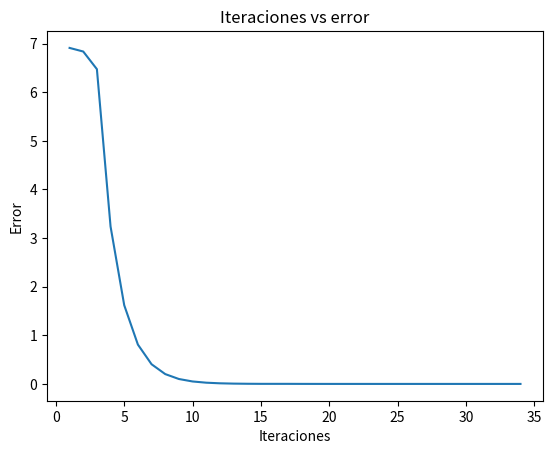

Write the Python code that produced this figure.

import matplotlib.pyplot as plt



def brents(f, x0, x1, max_iter=500, tolerance=1e-50):
 
    fx0 = f(x0)
    fx1 = f(x1)
    ltolerance= []
    literations=[]
    lroots= []
    if (fx0 * fx1) >= 0:
        print("La raiz no se encuentra detro de el rango dado")
        return 
 
    if abs(fx0) < abs(fx1):
        x0, x1 = x1, x0
        fx0, fx1 = fx1, fx0
 
    x2, fx2 = x0, fx0
 
    mflag = True
    i = 0
 
    while i < max_iter and abs(x1-x0) > tolerance:
        fx0 = f(x0)
        fx1 = f(x1)
        fx2 = f(x2)

        if fx0 != fx2 and fx1 != fx2:
            L0 = (x0 * fx1 * fx2) / ((fx0 - fx1) * (fx0 - fx2))
            L1 = (x1 * fx0 * fx2) / ((fx1 - fx0) * (fx1 - fx2))
            L2 = (x2 * fx1 * fx0) / ((fx2 - fx0) * (fx2 - fx1))
            new = L0 + L1 + L2
 
        else:
            new = x1 - ( (fx1 * (x1 - x0)) / (fx1 - fx0) )
 
        if ((new < ((3 * x0 + x1) / 4) or new > x1) or
            (mflag == True and (abs(new - x1)) >= (abs(x1 - x2) / 2)) or
            (mflag == False and (abs(new - x1)) >= (abs(x2 - d) / 2)) or
            (mflag == True and (abs(x1 - x2)) < tolerance) or
            (mflag == False and (abs(x2 - d)) < tolerance)):
            new = (x0 + x1) / 2
            mflag = True
 
        else:
            mflag = False
 
        fnew = f(new)
        d, x2 = x2, x1
 
        if (fx0 * fnew) < 0:
            x1 = new
        else:
            x0 = new
 
        if abs(fx0) < abs(fx1):
            x0, x1 = x1, x0
 
        i+= 1
        ltolerance.append(abs(x1-x0))
        literations.append(i)
        lroots.append(x1)

    plt.plot(literations,ltolerance)
    plt.ylabel('Error')
    plt.xlabel('Iteraciones')
    plt.title("Iteraciones vs error")
    plt.show()
    return x1, i

if __name__ == "__main__":
    f = lambda x : x**3 - 2*x**2+(4*x)/3- (8/27)   
    root, steps = brents(f, -5, 5, tolerance=10e-12)
    print ("Iteciones realizadas:", steps)
    print ("La raiz encontrada es:", root)
    